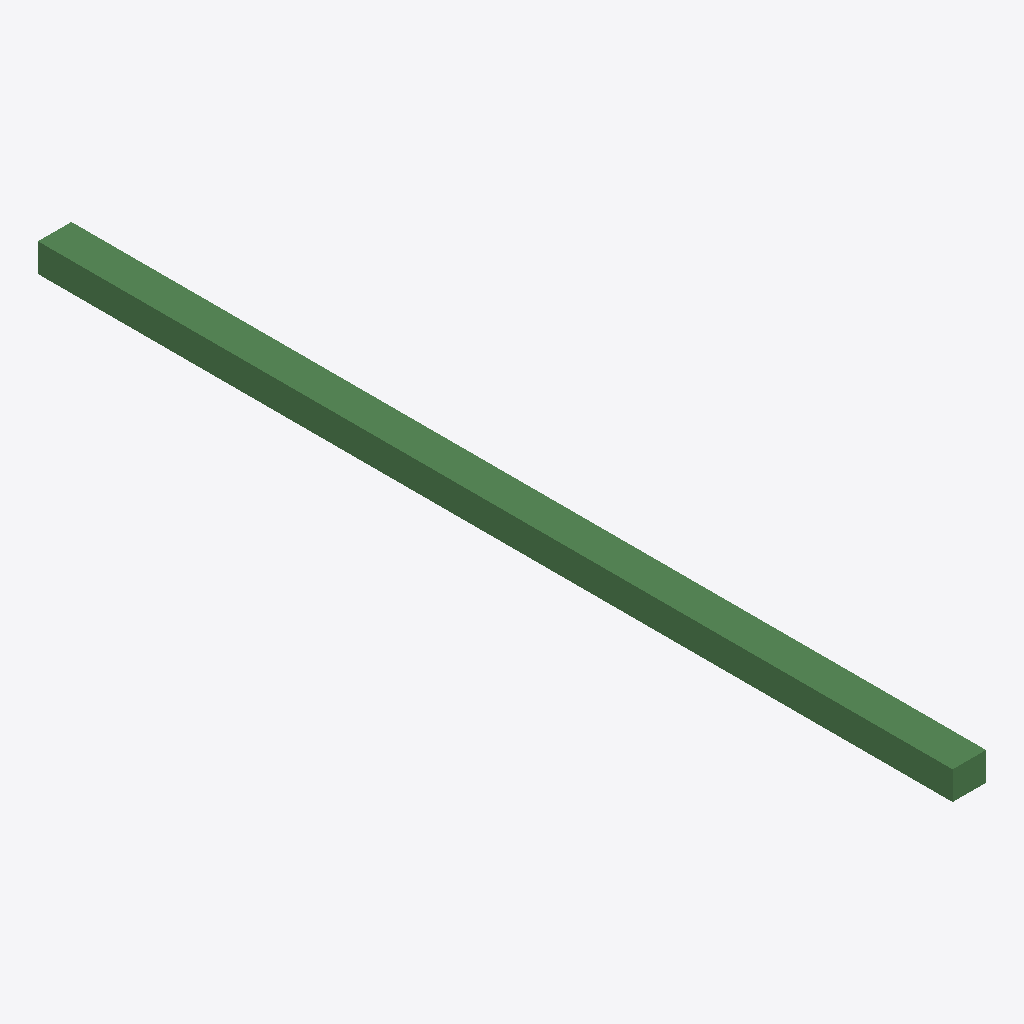
Isometric view of an IFC building model (IFC-SPF (STEP), schema IFC4, length unit metre), seen from the south-west, elements coloured by IFC class: 1 beam (green).
Extent 260.0 m × 7100.0 m × 220.0 m (x, y, z). Storeys (1): Default Level at 0.00 m. Elements (1): 1 IfcBeam.

HEADER;
FILE_DESCRIPTION(('ViewDefinition [DesignTransferView_V1.1]'),'2;1');
FILE_NAME('C:\\Users\\panz\\Implenia AG\\Innosuisse - Intelligent Configurator - Dokumente','2024-09-20T03:54:49',('panz'),('ZHAW'),'ggIFC v24.7.17.7 by Geometry Gym Pty Ltd built 2','ggRhinoIFC v24.7.17.7 - Rhino7 Grasshopper3d Plu','None');
FILE_SCHEMA(('IFC4'));
ENDSEC;
DATA;
#11=IFCPROJECT('21O$h_V1XCvRI4bqO5ntMd',#13,'IMPLENIA X ZHAW','Industrialized Construction',$,'IMPLENIA X ZHAW','2D',(#555),#12);
#16=IFCSITE('15EXa66Cz0rvfIWT3OznoO',#13,'Default Implenia Site','A Potential Site',$,#1286,$,$,.ELEMENT.,$,$,0.0,'Parcel Number',$);
#1290=IFCBUILDING('05gkfKFs5C6Qal09I7Tlog',#13,'Implenia_Default',$,'Implenia_Default',#1304,$,'Implenia Industrialized Construction Building',$,$,$,#1294);
#1308=IFCBUILDINGSTOREY('2vFhGjl7z6YvmwjWK_W5X3',#13,'Default Level',$,$,#1307,$,$,$,0.0);
#2614=IFCBEAM('0Va9Fv6_5BhP7VWAQWcxQ5',#13,'BEA_21_STD_TIM',$,$,#2618,#2628,$,$);
ENDSEC;
